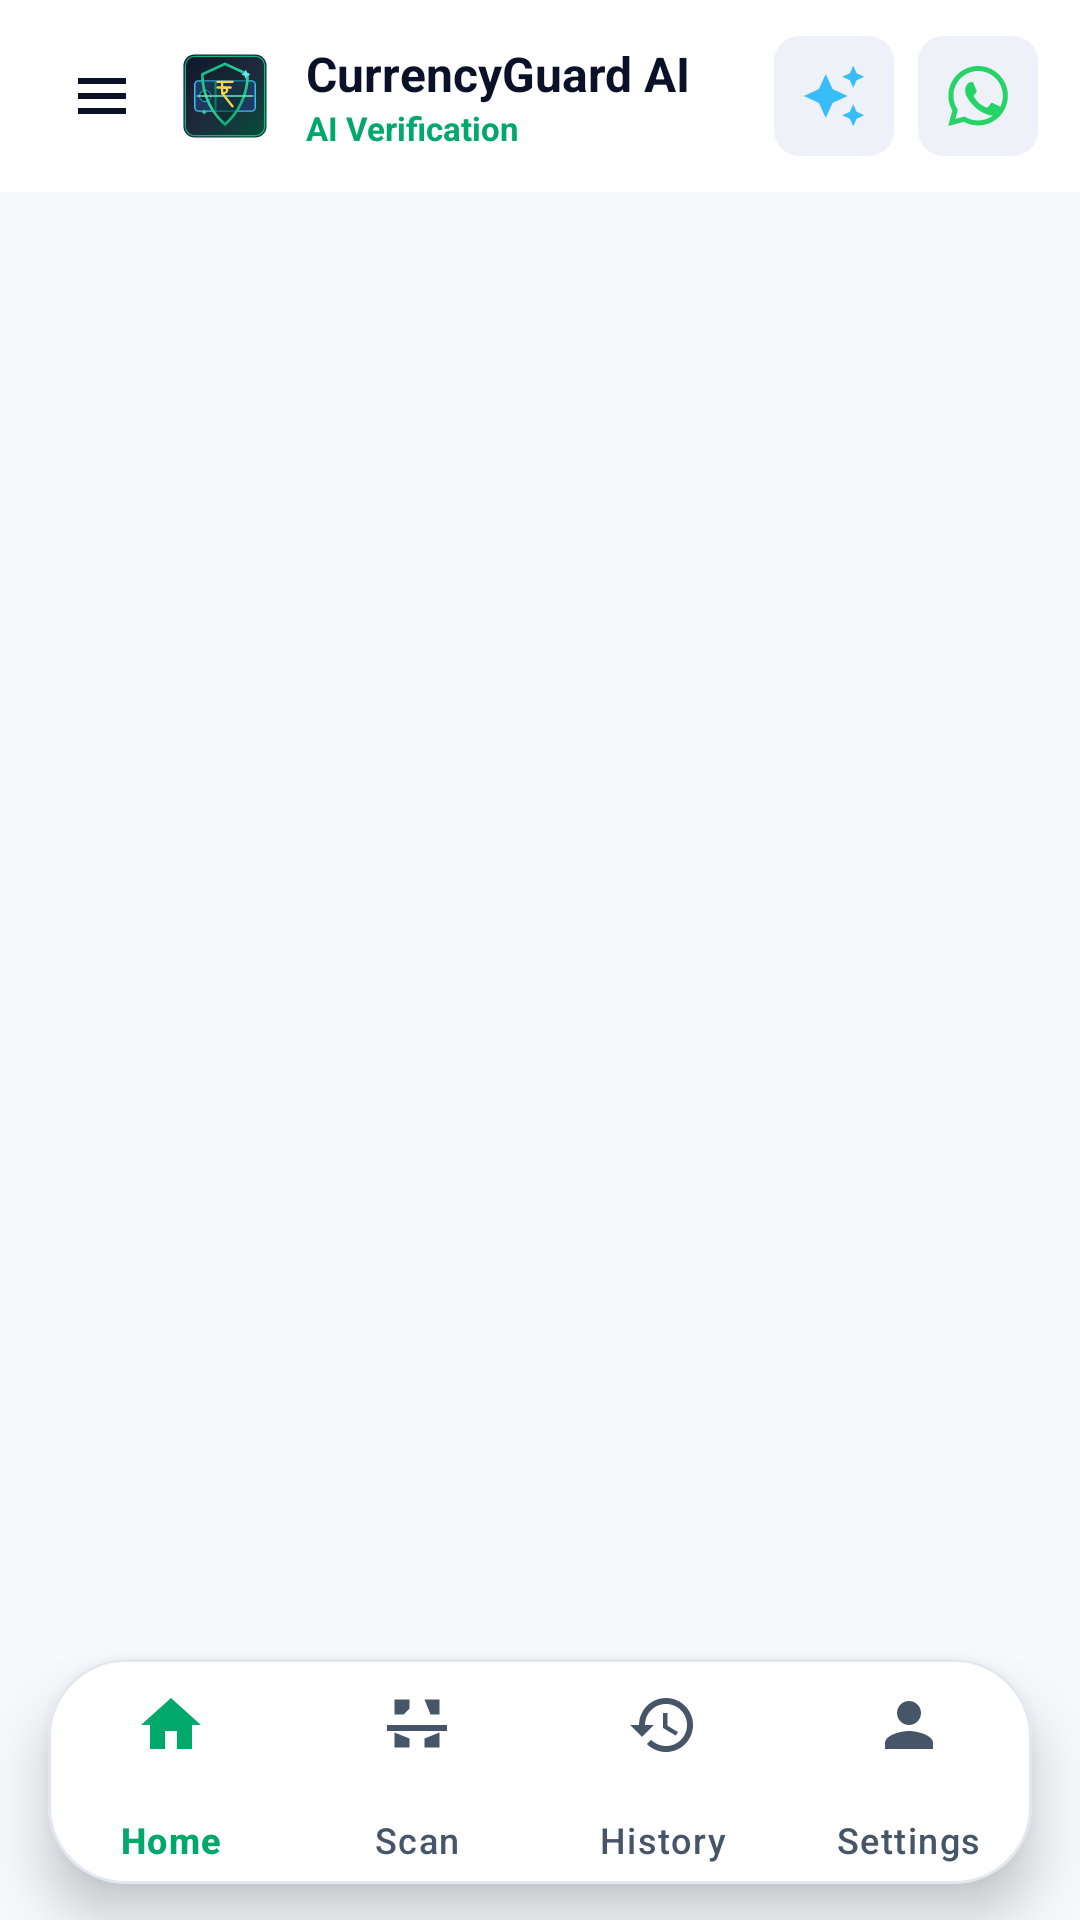

Reconstruct the res/layout file that produces this screen, plus the resources it refers to.
<!-- AndroidManifest.xml: application theme Theme.CurrencyGuard -->
<!-- res/layout/activity_main.xml -->
<?xml version="1.0" encoding="utf-8"?>
<androidx.drawerlayout.widget.DrawerLayout
    xmlns:android="http://schemas.android.com/apk/res/android"
    xmlns:app="http://schemas.android.com/apk/res-auto"
    android:id="@+id/drawer_layout"
    android:layout_width="match_parent"
    android:layout_height="match_parent"
    android:background="@color/background">

    
    <androidx.constraintlayout.widget.ConstraintLayout
        android:layout_width="match_parent"
        android:layout_height="match_parent"
        android:background="@color/background">

        
        <com.google.android.material.appbar.AppBarLayout
            android:id="@+id/app_bar_layout"
            android:layout_width="0dp"
            android:layout_height="wrap_content"
            android:fitsSystemWindows="true"
            android:background="@color/surface"
            app:elevation="3dp"
            app:layout_constraintEnd_toEndOf="parent"
            app:layout_constraintStart_toStartOf="parent"
            app:layout_constraintTop_toTopOf="parent">

            <LinearLayout
                android:layout_width="match_parent"
                android:layout_height="64dp"
                android:gravity="center_vertical"
                android:orientation="horizontal"
                android:paddingHorizontal="14dp">

                
                <ImageView
                    android:id="@+id/btn_drawer_toggle"
                    android:layout_width="40dp"
                    android:layout_height="40dp"
                    android:background="?attr/selectableItemBackgroundBorderless"
                    android:contentDescription="Open Navigation Drawer"
                    android:padding="8dp"
                    android:src="@drawable/ic_menu"
                    app:tint="@color/text_primary" />

                
                <ImageView
                    android:layout_width="34dp"
                    android:layout_height="34dp"
                    android:layout_marginStart="4dp"
                    android:src="@drawable/ic_app_logo" />

                
                <LinearLayout
                    android:layout_width="0dp"
                    android:layout_height="wrap_content"
                    android:layout_marginStart="10dp"
                    android:layout_weight="1"
                    android:orientation="vertical">

                    <TextView
                        android:id="@+id/tv_main_top_title"
                        android:layout_width="wrap_content"
                        android:layout_height="wrap_content"
                        android:ellipsize="end"
                        android:maxLines="1"
                        android:text="@string/app_name"
                        android:textColor="@color/text_primary"
                        android:textSize="16sp"
                        android:textStyle="bold" />

                    <TextView
                        android:id="@+id/tv_main_top_subtitle"
                        android:layout_width="wrap_content"
                        android:layout_height="wrap_content"
                        android:ellipsize="end"
                        android:maxLines="1"
                        android:text="AI Verification"
                        android:textColor="@color/primary"
                        android:textSize="11sp"
                        android:textStyle="bold" />
                </LinearLayout>

                
                <ImageView
                    android:id="@+id/btn_top_ai_copilot"
                    android:layout_width="40dp"
                    android:layout_height="40dp"
                    android:background="@drawable/bg_badge_genuine"
                    android:backgroundTint="@color/surface_variant"
                    android:clickable="true"
                    android:contentDescription="Ask Gemini AI"
                    android:focusable="true"
                    android:padding="9dp"
                    android:src="@drawable/ic_ai_copilot" />

                
                <ImageView
                    android:id="@+id/btn_top_whatsapp"
                    android:layout_width="40dp"
                    android:layout_height="40dp"
                    android:layout_marginStart="8dp"
                    android:background="@drawable/bg_badge_genuine"
                    android:backgroundTint="@color/surface_variant"
                    android:clickable="true"
                    android:contentDescription="WhatsApp Screening Bot"
                    android:focusable="true"
                    android:padding="8dp"
                    android:src="@drawable/ic_whatsapp" />

            </LinearLayout>
        </com.google.android.material.appbar.AppBarLayout>

        
        <FrameLayout
            android:id="@+id/fragment_container"
            android:layout_width="0dp"
            android:layout_height="0dp"
            app:layout_constraintBottom_toTopOf="@id/card_bottom_dock"
            app:layout_constraintEnd_toEndOf="parent"
            app:layout_constraintStart_toStartOf="parent"
            app:layout_constraintTop_toBottomOf="@id/app_bar_layout" />

        
        <com.google.android.material.card.MaterialCardView
            android:id="@+id/card_bottom_dock"
            android:layout_width="0dp"
            android:layout_height="wrap_content"
            android:layout_marginHorizontal="16dp"
            android:layout_marginBottom="12dp"
            app:cardBackgroundColor="@color/surface"
            app:cardCornerRadius="26dp"
            app:cardElevation="10dp"
            app:strokeColor="@color/border_light"
            app:strokeWidth="1dp"
            app:layout_constraintBottom_toBottomOf="parent"
            app:layout_constraintEnd_toEndOf="parent"
            app:layout_constraintStart_toStartOf="parent">

            <com.google.android.material.bottomnavigation.BottomNavigationView
                android:id="@+id/bottom_navigation"
                style="@style/Widget.CurrencyGuard.BottomNav"
                android:layout_width="match_parent"
                android:layout_height="75dp"
                android:background="@color/transparent"
                app:elevation="0dp"
                app:itemIconTint="@color/nav_item_color"
                app:itemTextColor="@color/nav_item_color"
                app:labelVisibilityMode="labeled"
                app:menu="@menu/bottom_nav_menu" />
        </com.google.android.material.card.MaterialCardView>

    </androidx.constraintlayout.widget.ConstraintLayout>

    
    <com.google.android.material.navigation.NavigationView
        android:id="@+id/nav_view"
        android:layout_width="310dp"
        android:layout_height="match_parent"
        android:layout_gravity="start"
        android:fitsSystemWindows="true"
        android:background="@color/surface"
        app:elevation="16dp"
        app:headerLayout="@layout/nav_header_main"
        app:itemIconTint="@color/nav_item_color"
        app:itemTextColor="@color/text_primary"
        app:menu="@menu/drawer_menu" />

</androidx.drawerlayout.widget.DrawerLayout>
<!-- res/layout/nav_header_main.xml (included above) -->
<?xml version="1.0" encoding="utf-8"?>
<LinearLayout xmlns:android="http://schemas.android.com/apk/res/android"
    xmlns:app="http://schemas.android.com/apk/res-auto"
    android:layout_width="match_parent"
    android:layout_height="wrap_content"
    android:background="@drawable/bg_hero_card"
    android:orientation="vertical"
    android:paddingHorizontal="20dp"
    android:paddingTop="48dp"
    android:paddingBottom="24dp">

    <LinearLayout
        android:layout_width="match_parent"
        android:layout_height="wrap_content"
        android:gravity="center_vertical"
        android:orientation="horizontal">

        <ImageView
            android:layout_width="48dp"
            android:layout_height="48dp"
            android:src="@drawable/ic_app_logo" />

        <LinearLayout
            android:layout_width="0dp"
            android:layout_height="wrap_content"
            android:layout_marginStart="14dp"
            android:layout_weight="1"
            android:orientation="vertical">

            <TextView
                android:layout_width="wrap_content"
                android:layout_height="wrap_content"
                android:text="@string/app_name"
                android:textColor="#FFFFFF"
                android:textSize="18sp"
                android:textStyle="bold" />

            <TextView
                android:layout_width="wrap_content"
                android:layout_height="wrap_content"
                android:layout_marginTop="2dp"
                android:text="AI Forensic Screening"
                android:textColor="#34D399"
                android:textSize="12sp" />
        </LinearLayout>
    </LinearLayout>

    <View
        android:layout_width="match_parent"
        android:layout_height="1dp"
        android:layout_marginVertical="16dp"
        android:background="#20FFFFFF" />

    <TextView
        android:id="@+id/tv_drawer_user_name"
        android:layout_width="wrap_content"
        android:layout_height="wrap_content"
        android:text="CurrencyGuard User"
        android:textColor="#FFFFFF"
        android:textSize="15sp"
        android:textStyle="bold" />

    <TextView
        android:id="@+id/tv_drawer_user_email"
        android:layout_width="wrap_content"
        android:layout_height="wrap_content"
        android:layout_marginTop="2dp"
        android:text="user@currencyguard.ai"
        android:textColor="#94A3B8"
        android:textSize="12sp" />

    <LinearLayout
        android:layout_width="wrap_content"
        android:layout_height="wrap_content"
        android:layout_marginTop="12dp"
        android:background="@drawable/bg_neon_status_pill"
        android:gravity="center_vertical"
        android:orientation="horizontal"
        android:paddingHorizontal="10dp"
        android:paddingVertical="4dp">

        <View
            android:layout_width="6dp"
            android:layout_height="6dp"
            android:background="@drawable/bg_badge_genuine"
            android:backgroundTint="#10B981" />

        <TextView
            android:layout_width="wrap_content"
            android:layout_height="wrap_content"
            android:layout_marginStart="6dp"
            android:text="Enterprise Mode Active"
            android:textColor="#10B981"
            android:textSize="10sp"
            android:textStyle="bold" />
    </LinearLayout>

</LinearLayout>
<!-- resources referenced by this layout -->
<resources>
  <color name="background">#F6F8FC</color>
  <color name="border_light">#E2E8F0</color>
  <color name="primary">#00A86B</color>
  <color name="surface">#FFFFFF</color>
  <color name="surface_variant">#EEF2F8</color>
  <color name="text_primary">#0A1128</color>
  <color name="transparent">#00000000</color>
  <!-- drawable bg_badge_genuine (drawable) -->
  <?xml version="1.0" encoding="utf-8"?>
  <shape xmlns:android="http://schemas.android.com/apk/res/android"
      android:shape="rectangle">
      <corners android:radius="8dp" />
      <solid android:color="#ECFDF5" />
      <stroke
          android:width="1dp"
          android:color="#10B981" />
  </shape>
  <!-- drawable bg_hero_card (drawable) -->
  <?xml version="1.0" encoding="utf-8"?>
  <shape xmlns:android="http://schemas.android.com/apk/res/android"
      android:shape="rectangle">
      <gradient
          android:angle="135"
          android:startColor="#062E25"
          android:centerColor="#0B1C2A"
          android:endColor="#0F172A"
          android:type="linear" />
      <corners android:radius="22dp" />
      <stroke
          android:width="1.5dp"
          android:color="#1A5341" />
  </shape>
  <!-- drawable bg_neon_status_pill (drawable) -->
  <?xml version="1.0" encoding="utf-8"?>
  <shape xmlns:android="http://schemas.android.com/apk/res/android"
      android:shape="rectangle">
      <solid android:color="#063E2F" />
      <corners android:radius="20dp" />
      <stroke
          android:width="1dp"
          android:color="#10B981" />
  </shape>
  <!-- drawable ic_menu (drawable) -->
  <?xml version="1.0" encoding="utf-8"?>
  <vector xmlns:android="http://schemas.android.com/apk/res/android"
      android:width="24dp"
      android:height="24dp"
      android:viewportWidth="24"
      android:viewportHeight="24">
      <path
          android:fillColor="@color/text_primary"
          android:pathData="M4,6h16v2H4V6zm0,5h16v2H4v-2zm0,5h16v2H4v-2z"/>
  </vector>
  <string name="app_name">CurrencyGuard AI</string>
  <style name="Widget.CurrencyGuard.BottomNav" parent="Widget.Material3.BottomNavigationView">
          <item name="materialThemeOverlay">@style/ThemeOverlay.CurrencyGuard.BottomNav</item>
          <item name="itemActiveIndicatorStyle">@style/Widget.CurrencyGuard.ActiveIndicator</item>
          <item name="itemPaddingTop">10dp</item>
          <item name="itemPaddingBottom">10dp</item>
      </style>
  <style name="Theme.CurrencyGuard" parent="Theme.Material3.DayNight.NoActionBar">
          <item name="colorPrimary">@color/primary</item>
          <item name="colorPrimaryDark">@color/primary_dark</item>
          <item name="colorSecondary">@color/status_genuine</item>
          <item name="android:windowBackground">@color/background</item>
          <item name="android:statusBarColor">@color/surface</item>
          <item name="android:windowLightStatusBar">true</item>
      </style>
  <style name="ThemeOverlay.CurrencyGuard.BottomNav" parent="">
          <item name="colorSecondaryContainer">@color/primary_container</item>
          <item name="colorOnSecondaryContainer">@color/primary</item>
      </style>
  <style name="Widget.CurrencyGuard.ActiveIndicator" parent="Widget.Material3.BottomNavigationView.ActiveIndicator">
          <item name="android:width">44dp</item>
          <item name="android:height">28dp</item>
          <item name="android:color">@color/primary_container</item>
      </style>
  <color name="primary_dark">#008A56</color>
  <color name="status_genuine">#00A86B</color>
  <color name="primary_container">#E6F8F0</color>
</resources>
